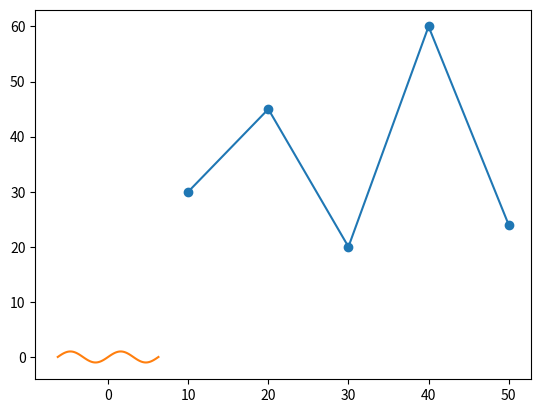

This chart was generated by the following Python code:
# Types in python

integer_ = 10
bool_ = True
float_ = 1.0
bytes_ = b"Hello"
complex_ = 1j

string_ = "asdasd"

list_str = ["one", "two", "three"]
set_str = {"one", "two", "three"}
tuple_str = ("one", "two", "three")
dictionary_ = {"name": "John", "age": 36}

range_ = range(6)

# If for while
i = 1
if i == 1:
    print(i)

for e in range(5):
    print(e)

f = 1
while f < 6:
    f += 1

# Libraries
import numpy as np
import matplotlib.pyplot as plt

np.random.randint(1, 5)

x = np.array([10, 20, 30, 40, 50])
y = np.array([30, 45, 20, 60, 24])
plt.plot(x, y, marker="o")
# plt.show()

linspace_x = np.linspace(-2 * np.pi, 2 * np.pi, 100)
plt.plot(linspace_x, np.sin(linspace_x))
plt.show()
